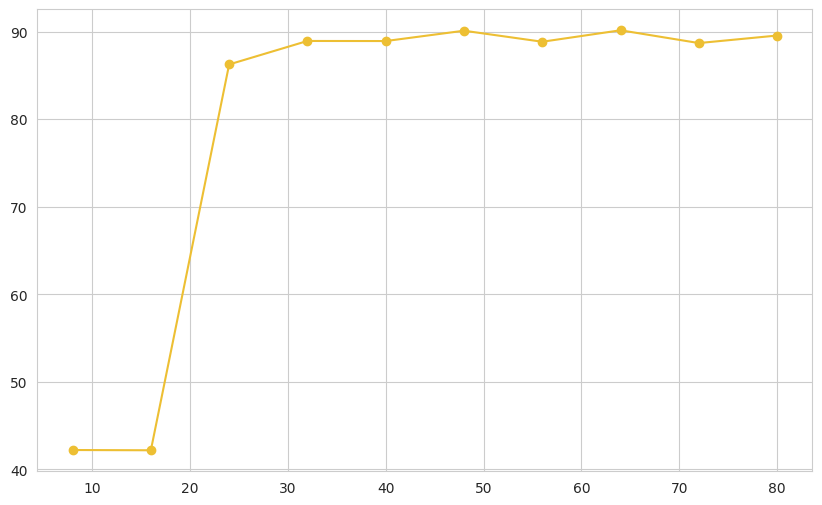

Write Python code to recreate this figure. (Note: this script raises an exception after producing the figure.)
import matplotlib.pyplot as plt
import seaborn as sns


figures_dir = './figures/'

# Colors config
cosfire_72 = '#edbf33'
cosfire_48 = '#ef9b20'
densenet_72 = '#87bc45'
densenet_56 = '#bdcf32'
neutral_yellow = '#ede15b'

# mAP vs Accuracy plot

bitsizes = [8, 16, 24, 32, 40, 48, 56, 64, 72, 80]
cosfire_map_values = [42.22, 42.19, 86.25, 88.93, 88.92, 90.1, 88.84, 90.15, 88.69, 89.55]
densenet_map_values = [24.3, 24.2, 87.9, 87.18, 87.6, 88.92, 89.48, 89.12, 86.96, 88.86]

# Set Seaborn style for a visually appealing plot
sns.set_style("whitegrid")

# Create the plot
plt.figure(figsize=(10, 6))  # Adjust figure size as needed
plt.plot(bitsizes, cosfire_map_values, marker='o', linestyle='-', color=cosfire_72, label='COSFIRE')
plt.plot(bitsizes, densenet_map_values, marker='s', linestyle='-', color=densenet_dark, label='DenseNet')

# Add labels and title
plt.xlabel('Code Length (bits)', fontsize=12)
plt.ylabel('Mean Average Precision (mAP)', fontsize=12)
plt.title('Impact of Code Length on Retrieval Accuracy', fontsize=14)

# Add legend
plt.legend(fontsize=12)

# Customize the plot for better readability
plt.xticks(bitsizes, fontsize=10)  # Show all bit sizes on x-axis
plt.yticks(fontsize=10)
plt.grid(True, alpha=0.5)  # Subtle grid

# Add annotations for the points of interest (optional)
plt.annotate('COSFIRE (48 bits)', (48, 90.1), textcoords="offset points", xytext=(10,10), ha='center', fontsize=10)
plt.annotate('DenseNet (56 bits)', (56, 89.48), textcoords="offset points", xytext=(10,-20), ha='center', fontsize=10)

# Set y-axis limit to 100
plt.ylim(0, 100)

# Show the plot
plt.tight_layout()  # Adjust layout for better spacing
plt.savefig(figures_dir + 'maps_bitsize_plot.png')
plt.close()

# Hamming Weight plot

# Hamming weights for different code lengths
hamming_weights = {
    'COSFIRE': {'48-bit': 24.04, '72-bit': 26.52},
    'DenseNet': {'56-bit': 27.22, '72-bit': 34.83}
}

# Set Seaborn style
sns.set_style("whitegrid")

# Create the plot
plt.figure(figsize=(6, 5))

# Bar width
bar_width = 0.15

# X positions for the bars
x_pos = [0, 1]  # One position for each method

# Plot bars for 72-bit code length
cosfire_72bit_weight = hamming_weights['COSFIRE']['72-bit']
densenet_72bit_weight = hamming_weights['DenseNet']['72-bit']
plt.bar(x_pos, [cosfire_72bit_weight, densenet_72bit_weight], width=bar_width, label='72-bit Models', color='#ede15b')
plt.annotate(str(cosfire_72bit_weight), (x_pos[0], cosfire_72bit_weight), ha='center', va='bottom', fontsize=10)
plt.annotate(str(densenet_72bit_weight), (x_pos[1], densenet_72bit_weight), ha='center', va='bottom', fontsize=10)

# Plot bar for COSFIRE 48-bit
cosfire_48bit_weight = hamming_weights['COSFIRE']['48-bit']
plt.bar(x_pos[0] - bar_width, cosfire_48bit_weight, width=bar_width, label='48-bit (COSFIRE)', color='#ef9b20')
plt.annotate(str(cosfire_48bit_weight), (x_pos[0] - bar_width, cosfire_48bit_weight), ha='center', va='bottom', fontsize=10)

# Plot bar for DenseNet 56-bit
densenet_56bit_weight = hamming_weights['DenseNet']['56-bit']
plt.bar(x_pos[1] + bar_width, densenet_56bit_weight, width=bar_width, label='56-bit (DenseNet)', color='#87bc45')
plt.annotate(str(densenet_56bit_weight), (x_pos[1] + bar_width, densenet_56bit_weight), ha='center', va='bottom', fontsize=10)

# Add labels and title
plt.xlabel('Deep Hashing Method', fontsize=12)
plt.ylabel('Average Hamming Weight', fontsize=12)
plt.title('Comparison of Average Hamming Weights', fontsize=14)

# Set x ticks and labels
plt.xticks(x_pos, ['COSFIRE', 'DenseNet'], fontsize=12)

# Add legend at the bottom center
plt.legend(fontsize=12, loc='lower center', ncol=1)  # ncol=2 arranges legend items in 2 columns

# Switch off the grid
plt.grid(False)

# Show the plot
plt.tight_layout()
plt.savefig(figures_dir + 'hamming_weight_plot.png', dpi=600)
plt.close()

# Sparsity Ratio

# Sparsity ratios for different code lengths
sparsity_ratios = {
    'COSFIRE': {'48-bit': 0.5, '72-bit': 0.63},
    'DenseNet': {'56-bit': 0.51, '72-bit': 0.52}
}

# Set Seaborn style
sns.set_style("whitegrid")

# Create the plot
plt.figure(figsize=(6, 5))

# Bar width
bar_width = 0.15

# X positions for the bars
x_pos = [0, 1]  # One position for each method

# Plot bars for 72-bit code length
cosfire_72bit_weight = sparsity_ratios['COSFIRE']['72-bit']
densenet_72bit_weight = sparsity_ratios['DenseNet']['72-bit']
plt.bar(x_pos, [cosfire_72bit_weight, densenet_72bit_weight], width=bar_width, label='72-bit Models', color='#ede15b')
plt.annotate(str(cosfire_72bit_weight), (x_pos[0], cosfire_72bit_weight), ha='center', va='bottom', fontsize=10)
plt.annotate(str(densenet_72bit_weight), (x_pos[1], densenet_72bit_weight), ha='center', va='bottom', fontsize=10)

# Plot bar for COSFIRE 48-bit
cosfire_48bit_weight = sparsity_ratios['COSFIRE']['48-bit']
plt.bar(x_pos[0] - bar_width, cosfire_48bit_weight, width=bar_width, label='48-bit (COSFIRE)', color='#ef9b20')
plt.annotate(str(cosfire_48bit_weight), (x_pos[0] - bar_width, cosfire_48bit_weight), ha='center', va='bottom', fontsize=10)

# Plot bar for DenseNet 56-bit
densenet_56bit_weight = sparsity_ratios['DenseNet']['56-bit']
plt.bar(x_pos[1] + bar_width, densenet_56bit_weight, width=bar_width, label='56-bit (DenseNet)', color='#87bc45')
plt.annotate(str(densenet_56bit_weight), (x_pos[1] + bar_width, densenet_56bit_weight), ha='center', va='bottom', fontsize=10)

# Add labels and title
plt.xlabel('Deep Hashing Method', fontsize=12)
plt.ylabel('Average Sparsity Ratio', fontsize=12)
plt.title('Comparison of Average Sparsity Ratios', fontsize=14)

# Set x ticks and labels
plt.xticks(x_pos, ['COSFIRE', 'DenseNet'], fontsize=12)

# Add legend at the bottom center
plt.legend(fontsize=12, loc='lower center', ncol=1)

# Switch off the grid
plt.grid(False)

# Show the plot
plt.tight_layout()
plt.savefig(figures_dir + 'sparsity_ratio_plot.png', dpi=600)
plt.close()
